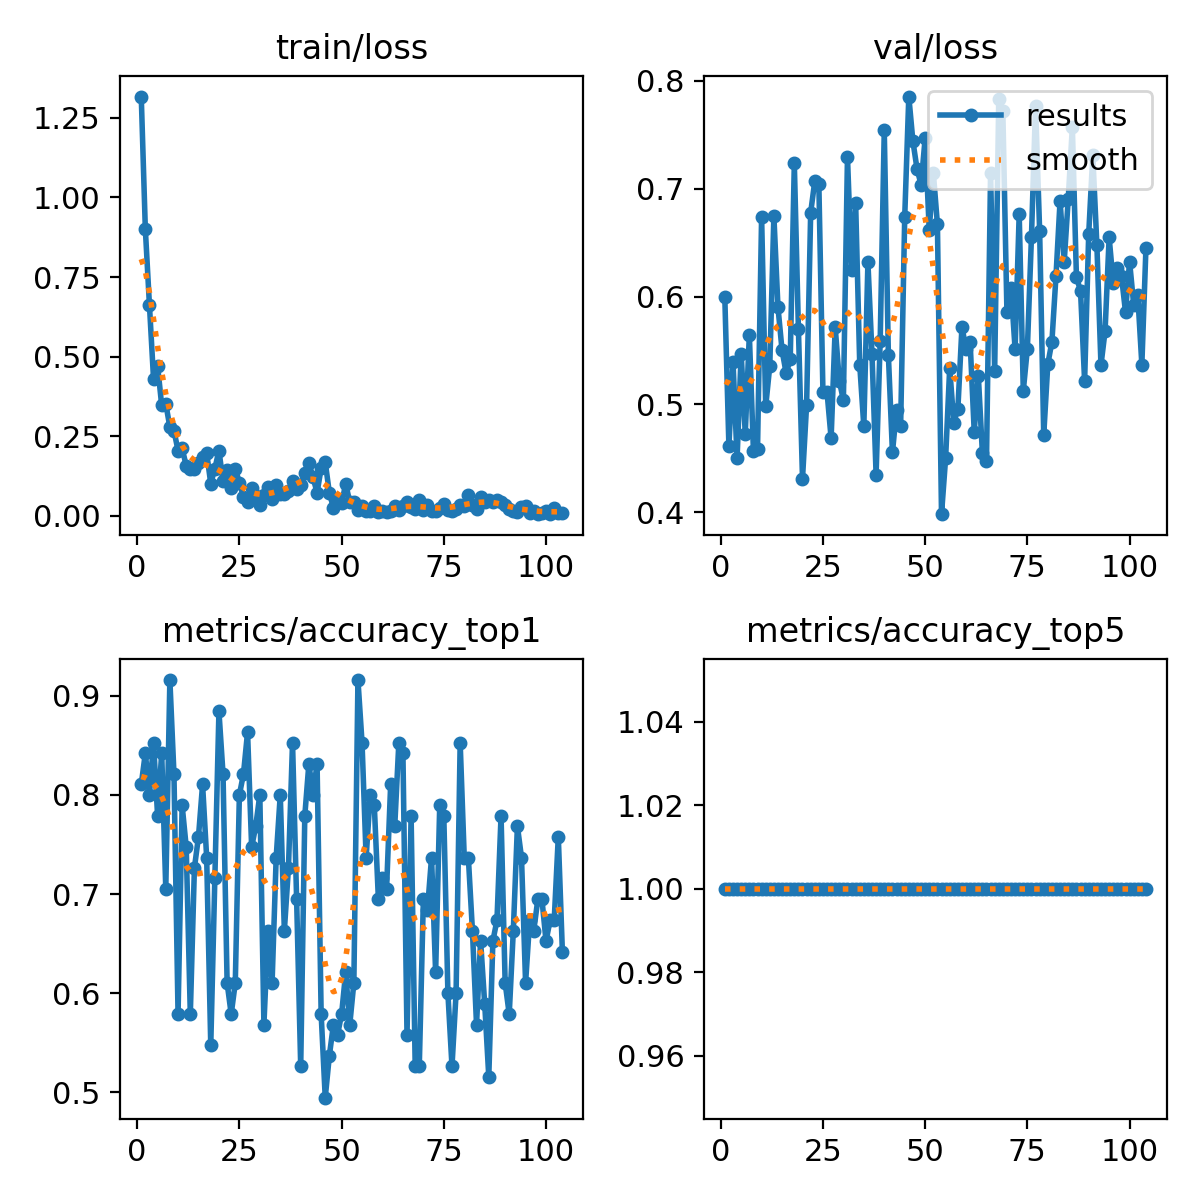

Source data for this figure (header and first rows):
epoch, train/loss, metrics/accuracy_top1, metrics/accuracy_top5, val/loss, lr/pg0, lr/pg1, lr/pg2
1, 1.317, 0.8105, 1, 0.5991, 0.0002332, 0.0002332, 0.0002332
2, 0.9003, 0.8421, 1, 0.4613, 0.0004697, 0.0004697, 0.0004697
3, 0.6625, 0.8, 1, 0.5397, 0.0007046, 0.0007046, 0.0007046
4, 0.4312, 0.8526, 1, 0.45, 0.0007069, 0.0007069, 0.0007069
5, 0.4709, 0.779, 1, 0.547, 0.0007069, 0.0007069, 0.0007069
6, 0.3468, 0.8421, 1, 0.4727, 0.0007046, 0.0007046, 0.0007046
7, 0.3519, 0.7053, 1, 0.5647, 0.0007022, 0.0007022, 0.0007022
8, 0.2786, 0.9158, 1, 0.4565, 0.0006999, 0.0006999, 0.0006999
9, 0.2672, 0.821, 1, 0.4585, 0.0006975, 0.0006975, 0.0006975
10, 0.2049, 0.5789, 1, 0.6741, 0.0006951, 0.0006951, 0.0006951
11, 0.2117, 0.7895, 1, 0.498, 0.0006928, 0.0006928, 0.0006928
12, 0.1571, 0.7474, 1, 0.5358, 0.0006904, 0.0006904, 0.0006904
13, 0.1469, 0.5789, 1, 0.6747, 0.0006881, 0.0006881, 0.0006881
14, 0.1465, 0.7263, 1, 0.5902, 0.0006857, 0.0006857, 0.0006857
15, 0.1651, 0.7579, 1, 0.5501, 0.0006834, 0.0006834, 0.0006834
16, 0.1837, 0.8105, 1, 0.5289, 0.000681, 0.000681, 0.000681
17, 0.1975, 0.7368, 1, 0.5417, 0.0006787, 0.0006787, 0.0006787
18, 0.1011, 0.5474, 1, 0.7235, 0.0006763, 0.0006763, 0.0006763
19, 0.1481, 0.7158, 1, 0.5703, 0.0006739, 0.0006739, 0.0006739
20, 0.205, 0.8842, 1, 0.431, 0.0006716, 0.0006716, 0.0006716
21, 0.1088, 0.821, 1, 0.4992, 0.0006692, 0.0006692, 0.0006692
22, 0.1439, 0.6105, 1, 0.6779, 0.0006669, 0.0006669, 0.0006669
23, 0.08856, 0.5789, 1, 0.7069, 0.0006645, 0.0006645, 0.0006645
24, 0.148, 0.6105, 1, 0.7041, 0.0006622, 0.0006622, 0.0006622
25, 0.104, 0.8, 1, 0.5113, 0.0006598, 0.0006598, 0.0006598
26, 0.05941, 0.821, 1, 0.5113, 0.0006574, 0.0006574, 0.0006574
27, 0.04413, 0.8632, 1, 0.4686, 0.0006551, 0.0006551, 0.0006551
28, 0.08662, 0.7474, 1, 0.5716, 0.0006527, 0.0006527, 0.0006527
29, 0.06116, 0.7684, 1, 0.5217, 0.0006504, 0.0006504, 0.0006504
30, 0.03307, 0.8, 1, 0.504, 0.000648, 0.000648, 0.000648
31, 0.0641, 0.5684, 1, 0.7296, 0.0006457, 0.0006457, 0.0006457
32, 0.08991, 0.6632, 1, 0.6249, 0.0006433, 0.0006433, 0.0006433
33, 0.05283, 0.6105, 1, 0.6865, 0.000641, 0.000641, 0.000641
34, 0.09732, 0.7368, 1, 0.5366, 0.0006386, 0.0006386, 0.0006386
35, 0.06724, 0.8, 1, 0.4795, 0.0006362, 0.0006362, 0.0006362
36, 0.06953, 0.6632, 1, 0.6317, 0.0006339, 0.0006339, 0.0006339
37, 0.07788, 0.7263, 1, 0.5465, 0.0006315, 0.0006315, 0.0006315
38, 0.109, 0.8526, 1, 0.4349, 0.0006292, 0.0006292, 0.0006292
39, 0.08471, 0.6947, 1, 0.5588, 0.0006268, 0.0006268, 0.0006268
40, 0.09526, 0.5263, 1, 0.7542, 0.0006245, 0.0006245, 0.0006245
41, 0.1345, 0.779, 1, 0.5459, 0.0006221, 0.0006221, 0.0006221
42, 0.1661, 0.8316, 1, 0.4553, 0.0006197, 0.0006197, 0.0006197
43, 0.1214, 0.8, 1, 0.495, 0.0006174, 0.0006174, 0.0006174
44, 0.07277, 0.8316, 1, 0.4797, 0.000615, 0.000615, 0.000615
45, 0.1491, 0.5789, 1, 0.6736, 0.0006127, 0.0006127, 0.0006127
46, 0.1684, 0.4947, 1, 0.7855, 0.0006103, 0.0006103, 0.0006103
47, 0.07277, 0.5368, 1, 0.7441, 0.000608, 0.000608, 0.000608
48, 0.02504, 0.5684, 1, 0.7187, 0.0006056, 0.0006056, 0.0006056
49, 0.04882, 0.5579, 1, 0.7038, 0.0006033, 0.0006033, 0.0006033
50, 0.03908, 0.5789, 1, 0.7471, 0.0006009, 0.0006009, 0.0006009
51, 0.1001, 0.621, 1, 0.6618, 0.0005985, 0.0005985, 0.0005985
52, 0.04313, 0.5684, 1, 0.7147, 0.0005962, 0.0005962, 0.0005962
53, 0.04466, 0.6105, 1, 0.6669, 0.0005938, 0.0005938, 0.0005938
54, 0.01893, 0.9158, 1, 0.3981, 0.0005915, 0.0005915, 0.0005915
55, 0.03205, 0.8526, 1, 0.4498, 0.0005891, 0.0005891, 0.0005891
56, 0.01473, 0.7368, 1, 0.5336, 0.0005868, 0.0005868, 0.0005868
57, 0.01567, 0.8, 1, 0.4831, 0.0005844, 0.0005844, 0.0005844
58, 0.03162, 0.7895, 1, 0.4957, 0.000582, 0.000582, 0.000582
59, 0.01266, 0.6947, 1, 0.5718, 0.0005797, 0.0005797, 0.0005797
60, 0.01573, 0.7158, 1, 0.5511, 0.0005773, 0.0005773, 0.0005773
... 44 more rows
